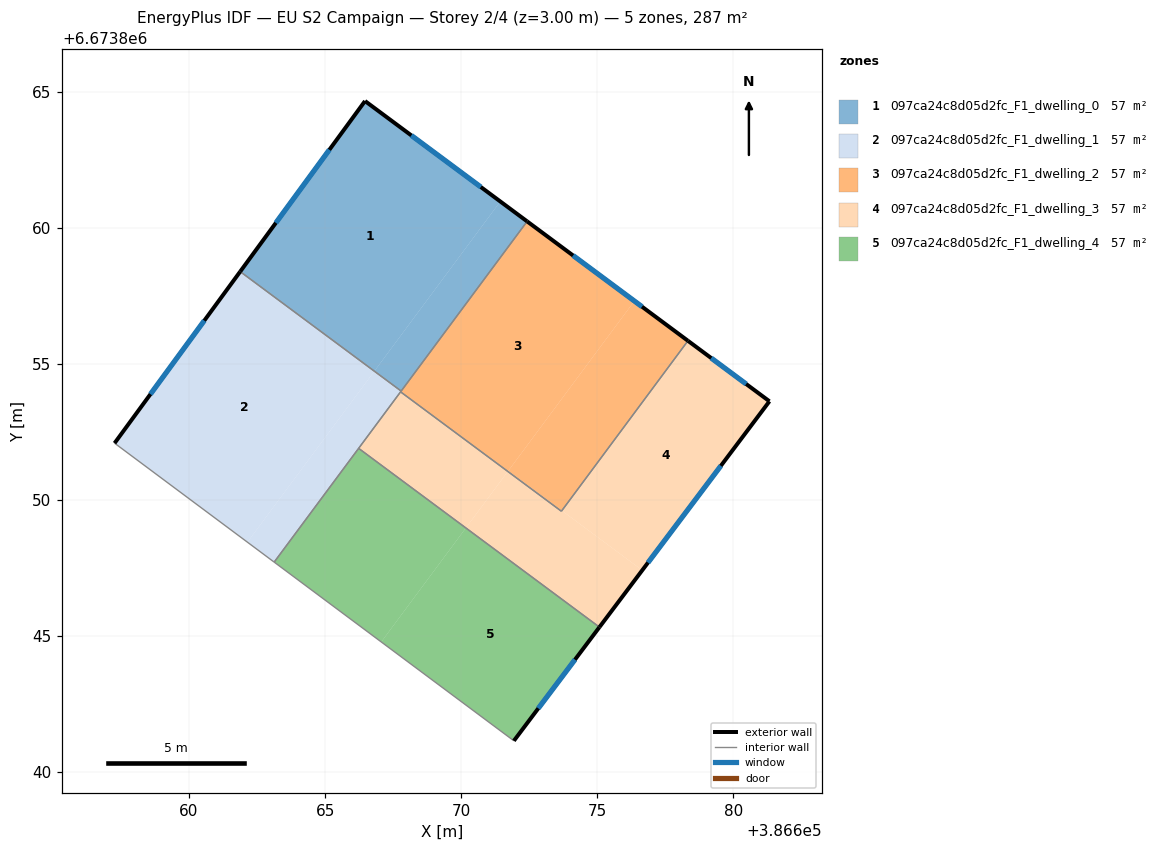
=== STOREY PLAN SPEC (per zone: floor XY polygon, exterior-wall plan segments, windows/doors) ===
zone 1: 097ca24c8d05d2fc_F1_dwelling_0  (57.3 m²)
  floor: (386671.44, 6673860.96) (386666.81, 6673854.74) (386661.89, 6673858.39) (386666.47, 6673864.65)
  floor: (386672.42, 6673860.23) (386667.79, 6673854.00) (386666.81, 6673854.73) (386671.44, 6673860.96)
  exterior wall: (386666.47, 6673864.65) – (386661.88, 6673858.39)  [7.8 m]
    window: (386665.16, 6673862.86) – (386663.19, 6673860.18)  [4.3 m²]
  exterior wall: (386672.42, 6673860.23) – (386666.47, 6673864.65)  [7.4 m]
    window: (386670.72, 6673861.50) – (386668.17, 6673863.39)  [4.1 m²]
  interior walls: 2
zone 2: 097ca24c8d05d2fc_F1_dwelling_1  (57.4 m²)
  floor: (386666.81, 6673854.73) (386662.15, 6673848.45) (386657.27, 6673852.09) (386661.88, 6673858.39)
  floor: (386667.77, 6673853.97) (386663.13, 6673847.72) (386662.15, 6673848.45) (386666.79, 6673854.71)
  floor: (386667.79, 6673854.00) (386667.77, 6673853.97) (386666.79, 6673854.71) (386666.81, 6673854.73)
  exterior wall: (386661.88, 6673858.39) – (386657.27, 6673852.09)  [7.8 m]
    window: (386660.56, 6673856.59) – (386658.59, 6673853.89)  [4.3 m²]
  interior walls: 5
zone 3: 097ca24c8d05d2fc_F1_dwelling_2  (57.3 m²)
  floor: (386676.36, 6673857.31) (386671.71, 6673851.05) (386667.77, 6673853.97) (386672.42, 6673860.23)
  floor: (386678.33, 6673855.85) (386673.70, 6673849.61) (386671.73, 6673851.07) (386676.36, 6673857.31)
  floor: (386673.70, 6673849.61) (386673.68, 6673849.59) (386671.71, 6673851.05) (386671.73, 6673851.07)
  exterior wall: (386678.33, 6673855.85) – (386672.42, 6673860.23)  [7.4 m]
    window: (386676.64, 6673857.10) – (386674.11, 6673858.98)  [4.1 m²]
  interior walls: 4
zone 4: 097ca24c8d05d2fc_F1_dwelling_3  (57.4 m²)
  floor: (386681.32, 6673853.62) (386676.65, 6673847.42) (386673.70, 6673849.61) (386678.33, 6673855.85)
  floor: (386673.70, 6673849.61) (386676.65, 6673847.42) (386675.08, 6673845.33) (386670.17, 6673848.97) (386671.71, 6673851.05) (386673.68, 6673849.59)
  floor: (386671.71, 6673851.05) (386670.17, 6673848.97) (386666.23, 6673851.90) (386667.77, 6673853.97)
  exterior wall: (386681.32, 6673853.62) – (386678.33, 6673855.85)  [3.7 m]
    window: (386680.47, 6673854.26) – (386679.18, 6673855.21)  [2.1 m²]
  exterior wall: (386675.08, 6673845.33) – (386681.32, 6673853.62)  [10.4 m]
    window: (386676.86, 6673847.70) – (386679.54, 6673851.25)  [5.7 m²]
  interior walls: 4
zone 5: 097ca24c8d05d2fc_F1_dwelling_4  (57.4 m²)
  floor: (386675.08, 6673845.33) (386671.93, 6673841.16) (386667.06, 6673844.79) (386670.17, 6673848.97)
  floor: (386670.17, 6673848.97) (386667.06, 6673844.79) (386663.13, 6673847.72) (386666.23, 6673851.90)
  exterior wall: (386671.93, 6673841.16) – (386675.08, 6673845.33)  [5.2 m]
    window: (386672.83, 6673842.35) – (386674.18, 6673844.14)  [2.9 m²]
  interior walls: 3

=== DERIVED (storey summary) ===
Building: EU S2 Campaign
Storey: 2 of 4  (floor level z = 3.00 m)
Storey gross floor area: 286.7 m²
Zones on this storey: 5
  - 097ca24c8d05d2fc_F1_dwelling_0: floor 57.3 m²; exterior wall 15.2 m (45.5 m²); 2 window(s) 8.4 m²; WWR 18.4%
  - 097ca24c8d05d2fc_F1_dwelling_1: floor 57.4 m²; exterior wall 7.8 m (23.4 m²); 1 window(s) 4.3 m²; WWR 18.4%
  - 097ca24c8d05d2fc_F1_dwelling_2: floor 57.3 m²; exterior wall 7.4 m (22.1 m²); 1 window(s) 4.1 m²; WWR 18.4%
  - 097ca24c8d05d2fc_F1_dwelling_3: floor 57.4 m²; exterior wall 14.1 m (42.3 m²); 2 window(s) 7.8 m²; WWR 18.4%
  - 097ca24c8d05d2fc_F1_dwelling_4: floor 57.4 m²; exterior wall 5.2 m (15.7 m²); 1 window(s) 2.9 m²; WWR 18.4%
Zone adjacency (shared interzone walls):
  - 097ca24c8d05d2fc_F1_dwelling_0 ↔ 097ca24c8d05d2fc_F1_dwelling_1
  - 097ca24c8d05d2fc_F1_dwelling_0 ↔ 097ca24c8d05d2fc_F1_dwelling_2
  - 097ca24c8d05d2fc_F1_dwelling_1 ↔ 097ca24c8d05d2fc_F1_dwelling_2
  - 097ca24c8d05d2fc_F1_dwelling_1 ↔ 097ca24c8d05d2fc_F1_dwelling_3
  - 097ca24c8d05d2fc_F1_dwelling_1 ↔ 097ca24c8d05d2fc_F1_dwelling_4
  - 097ca24c8d05d2fc_F1_dwelling_2 ↔ 097ca24c8d05d2fc_F1_dwelling_3
  - 097ca24c8d05d2fc_F1_dwelling_3 ↔ 097ca24c8d05d2fc_F1_dwelling_4